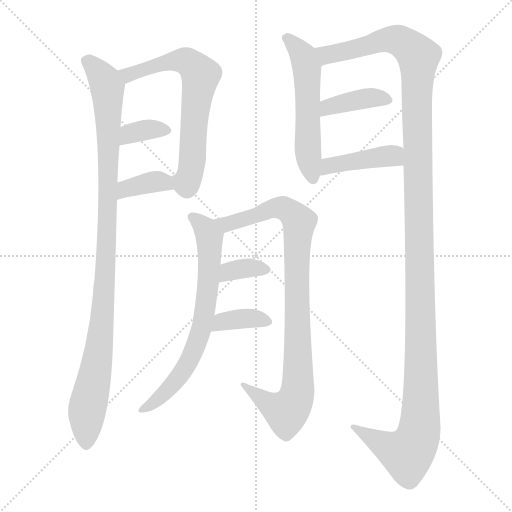
t = 0.00 s
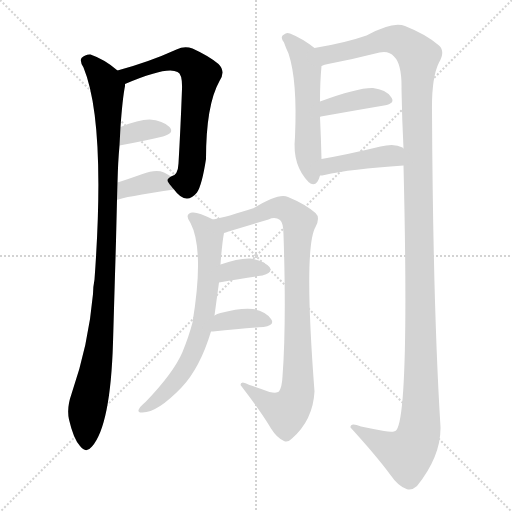
t = 1.99 s
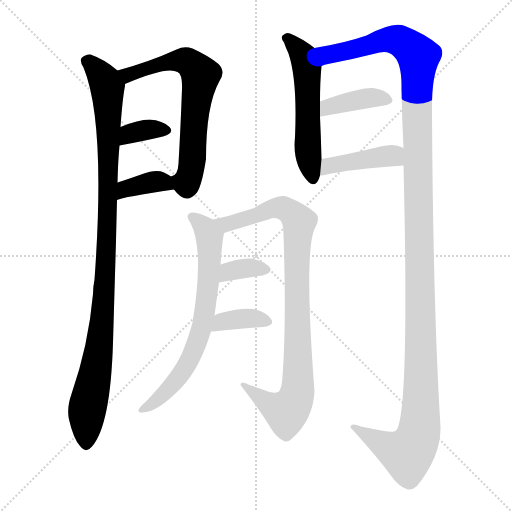
t = 3.98 s
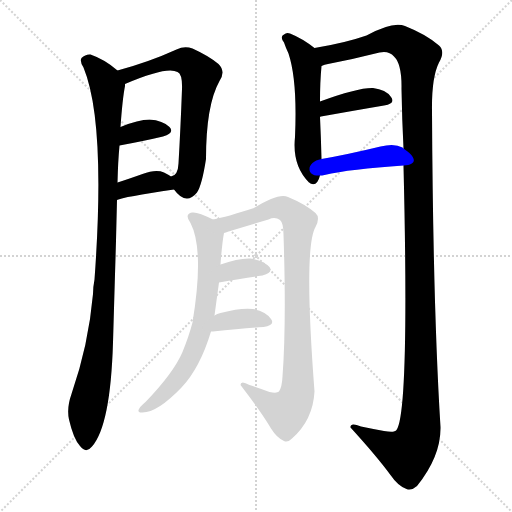
t = 5.97 s
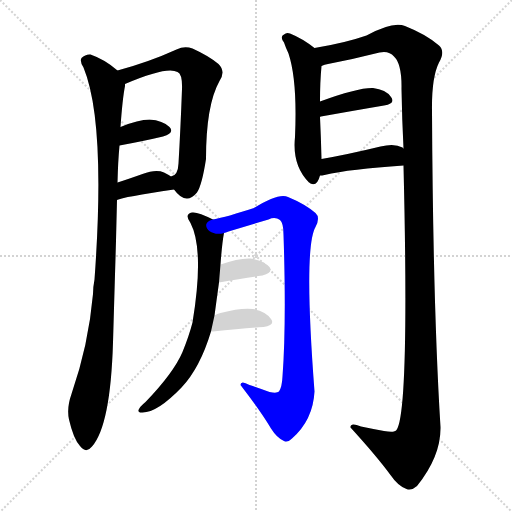
t = 7.96 s
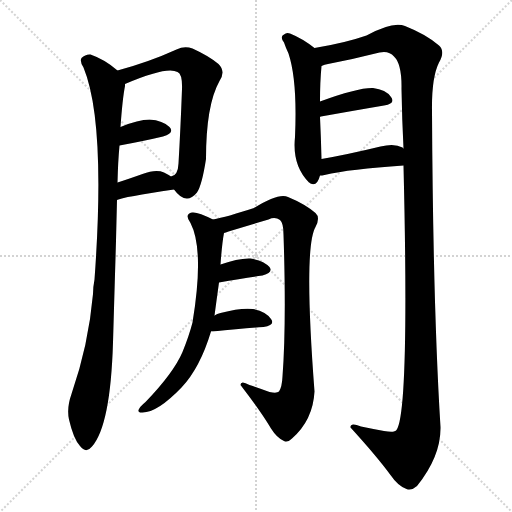
t = 9.96 s

The animated SVG that drew these frames (rendered in a browser with its animation timeline set to each time). Animation: 12 CSS @keyframes rules; one cycle of 9.96 s.

<svg version="1.1" viewBox="0 0 1024 1024" xmlns="http://www.w3.org/2000/svg">
  <g stroke="lightgray" stroke-dasharray="1,1" stroke-width="1" transform="scale(4, 4)">
    <line x1="0" y1="0" x2="256" y2="256"></line>
    <line x1="256" y1="0" x2="0" y2="256"></line>
    <line x1="128" y1="0" x2="128" y2="256"></line>
    <line x1="0" y1="128" x2="256" y2="128"></line>
  </g>
<g transform="scale(1, -1) translate(0, -900)">
   <style type="text/css">
    @keyframes keyframes0 {
      from {
       stroke: blue;
       stroke-dashoffset: 1040;
       stroke-width: 128;
       }
       77% {
       animation-timing-function: step-end;
       stroke: blue;
       stroke-dashoffset: 0;
       stroke-width: 128;
       }
       to {
       stroke: black;
       stroke-width: 1024;
       }
       }
       #make-me-a-hanzi-animation-0 {
         animation: keyframes0 1.096354s both;
         animation-delay: 0.000000s;
         animation-timing-function: linear;
       }
    @keyframes keyframes1 {
      from {
       stroke: blue;
       stroke-dashoffset: 669;
       stroke-width: 128;
       }
       69% {
       animation-timing-function: step-end;
       stroke: blue;
       stroke-dashoffset: 0;
       stroke-width: 128;
       }
       to {
       stroke: black;
       stroke-width: 1024;
       }
       }
       #make-me-a-hanzi-animation-1 {
         animation: keyframes1 0.794434s both;
         animation-delay: 1.096354s;
         animation-timing-function: linear;
       }
    @keyframes keyframes2 {
      from {
       stroke: blue;
       stroke-dashoffset: 350;
       stroke-width: 128;
       }
       53% {
       animation-timing-function: step-end;
       stroke: blue;
       stroke-dashoffset: 0;
       stroke-width: 128;
       }
       to {
       stroke: black;
       stroke-width: 1024;
       }
       }
       #make-me-a-hanzi-animation-2 {
         animation: keyframes2 0.534831s both;
         animation-delay: 1.890788s;
         animation-timing-function: linear;
       }
    @keyframes keyframes3 {
      from {
       stroke: blue;
       stroke-dashoffset: 370;
       stroke-width: 128;
       }
       55% {
       animation-timing-function: step-end;
       stroke: blue;
       stroke-dashoffset: 0;
       stroke-width: 128;
       }
       to {
       stroke: black;
       stroke-width: 1024;
       }
       }
       #make-me-a-hanzi-animation-3 {
         animation: keyframes3 0.551107s both;
         animation-delay: 2.425618s;
         animation-timing-function: linear;
       }
    @keyframes keyframes4 {
      from {
       stroke: blue;
       stroke-dashoffset: 551;
       stroke-width: 128;
       }
       64% {
       animation-timing-function: step-end;
       stroke: blue;
       stroke-dashoffset: 0;
       stroke-width: 128;
       }
       to {
       stroke: black;
       stroke-width: 1024;
       }
       }
       #make-me-a-hanzi-animation-4 {
         animation: keyframes4 0.698405s both;
         animation-delay: 2.976725s;
         animation-timing-function: linear;
       }
    @keyframes keyframes5 {
      from {
       stroke: blue;
       stroke-dashoffset: 1392;
       stroke-width: 128;
       }
       82% {
       animation-timing-function: step-end;
       stroke: blue;
       stroke-dashoffset: 0;
       stroke-width: 128;
       }
       to {
       stroke: black;
       stroke-width: 1024;
       }
       }
       #make-me-a-hanzi-animation-5 {
         animation: keyframes5 1.382812s both;
         animation-delay: 3.675130s;
         animation-timing-function: linear;
       }
    @keyframes keyframes6 {
      from {
       stroke: blue;
       stroke-dashoffset: 389;
       stroke-width: 128;
       }
       56% {
       animation-timing-function: step-end;
       stroke: blue;
       stroke-dashoffset: 0;
       stroke-width: 128;
       }
       to {
       stroke: black;
       stroke-width: 1024;
       }
       }
       #make-me-a-hanzi-animation-6 {
         animation: keyframes6 0.566569s both;
         animation-delay: 5.057943s;
         animation-timing-function: linear;
       }
    @keyframes keyframes7 {
      from {
       stroke: blue;
       stroke-dashoffset: 422;
       stroke-width: 128;
       }
       58% {
       animation-timing-function: step-end;
       stroke: blue;
       stroke-dashoffset: 0;
       stroke-width: 128;
       }
       to {
       stroke: black;
       stroke-width: 1024;
       }
       }
       #make-me-a-hanzi-animation-7 {
         animation: keyframes7 0.593424s both;
         animation-delay: 5.624512s;
         animation-timing-function: linear;
       }
    @keyframes keyframes8 {
      from {
       stroke: blue;
       stroke-dashoffset: 700;
       stroke-width: 128;
       }
       69% {
       animation-timing-function: step-end;
       stroke: blue;
       stroke-dashoffset: 0;
       stroke-width: 128;
       }
       to {
       stroke: black;
       stroke-width: 1024;
       }
       }
       #make-me-a-hanzi-animation-8 {
         animation: keyframes8 0.819661s both;
         animation-delay: 6.217936s;
         animation-timing-function: linear;
       }
    @keyframes keyframes9 {
      from {
       stroke: blue;
       stroke-dashoffset: 923;
       stroke-width: 128;
       }
       75% {
       animation-timing-function: step-end;
       stroke: blue;
       stroke-dashoffset: 0;
       stroke-width: 128;
       }
       to {
       stroke: black;
       stroke-width: 1024;
       }
       }
       #make-me-a-hanzi-animation-9 {
         animation: keyframes9 1.001139s both;
         animation-delay: 7.037598s;
         animation-timing-function: linear;
       }
    @keyframes keyframes10 {
      from {
       stroke: blue;
       stroke-dashoffset: 348;
       stroke-width: 128;
       }
       53% {
       animation-timing-function: step-end;
       stroke: blue;
       stroke-dashoffset: 0;
       stroke-width: 128;
       }
       to {
       stroke: black;
       stroke-width: 1024;
       }
       }
       #make-me-a-hanzi-animation-10 {
         animation: keyframes10 0.533203s both;
         animation-delay: 8.038737s;
         animation-timing-function: linear;
       }
    @keyframes keyframes11 {
      from {
       stroke: blue;
       stroke-dashoffset: 370;
       stroke-width: 128;
       }
       55% {
       animation-timing-function: step-end;
       stroke: blue;
       stroke-dashoffset: 0;
       stroke-width: 128;
       }
       to {
       stroke: black;
       stroke-width: 1024;
       }
       }
       #make-me-a-hanzi-animation-11 {
         animation: keyframes11 0.551107s both;
         animation-delay: 8.571940s;
         animation-timing-function: linear;
       }
</style>
<path d="M 235.0 759.0 Q 210.0 781.0 181.0 791.0 Q 171.0 792.0 163.0 784.0 Q 159.0 777.0 167.0 765.0 Q 212.0 656.0 189.0 341.0 Q 186.0 326.0 186.0 312.0 Q 177.0 210.0 143.0 112.0 Q 133.0 84.0 138.0 61.0 Q 147.0 22.0 160.0 8.0 Q 172.0 -8.0 184.0 7.0 Q 221.0 49.0 226.0 215.0 Q 229.0 318.0 232.0 418.0 Q 233.0 461.0 234.0 500.0 L 235.0 535.0 Q 236.0 577.0 239.0 609.0 L 241.0 646.0 Q 245.0 703.0 250.0 728.0 Q 250.0 731.0 250.0 732.0 C 252.0 746.0 252.0 746.0 235.0 759.0 Z" fill="lightgray"></path> 
<path d="M 348.0 521.0 Q 372.0 488.0 394.0 515.0 Q 404.0 530.0 412.0 582.0 Q 412.0 690.0 439.0 738.0 Q 452.0 757.0 437.0 772.0 Q 418.0 788.0 385.0 803.0 Q 369.0 809.0 353.0 801.0 Q 298.0 776.0 235.0 759.0 C 206.0 751.0 222.0 720.0 250.0 732.0 Q 334.0 768.0 355.0 756.0 Q 365.0 752.0 364.0 722.0 Q 361.0 641.0 357.0 573.0 Q 356.0 549.0 342.0 547.0 C 332.0 540.0 332.0 540.0 348.0 521.0 Z" fill="lightgray"></path> 
<path d="M 239.0 609.0 Q 288.0 618.0 326.0 627.0 Q 350.0 634.0 339.0 646.0 Q 326.0 659.0 299.0 661.0 Q 277.0 661.0 241.0 646.0 C 213.0 635.0 209.0 604.0 239.0 609.0 Z" fill="lightgray"></path> 
<path d="M 234.0 500.0 Q 246.0 506.0 348.0 521.0 C 376.0 525.0 367.0 531.0 342.0 547.0 Q 336.0 551.0 328.0 555.0 Q 312.0 562.0 285.0 552.0 Q 257.0 542.0 235.0 535.0 C 206.0 526.0 206.0 489.0 234.0 500.0 Z" fill="lightgray"></path> 
<path d="M 629.0 804.0 Q 605.0 823.0 580.0 833.0 Q 573.0 836.0 568.0 831.0 Q 559.0 827.0 568.0 815.0 Q 571.0 806.0 577.0 793.0 Q 595.0 739.0 590.0 626.0 Q 584.0 569.0 618.0 535.0 Q 619.0 535.0 621.0 533.0 Q 634.0 526.0 640.0 549.0 L 643.0 582.0 Q 642.0 624.0 640.0 666.0 L 640.0 697.0 Q 640.0 736.0 643.0 768.0 C 645.0 792.0 645.0 792.0 629.0 804.0 Z" fill="lightgray"></path> 
<path d="M 807.0 569.0 Q 819.0 77.0 793.0 40.0 Q 789.0 34.0 768.0 38.0 Q 746.0 42.0 722.0 47.0 Q 700.0 56.0 701.0 45.0 Q 753.0 -12.0 781.0 -50.0 Q 796.0 -72.0 813.0 -78.0 Q 823.0 -82.0 834.0 -72.0 Q 882.0 -12.0 881.0 46.0 Q 866.0 287.0 864.0 678.0 Q 863.0 745.0 878.0 775.0 Q 891.0 797.0 878.0 809.0 Q 853.0 831.0 810.0 848.0 Q 786.0 858.0 733.0 829.0 Q 690.0 814.0 629.0 804.0 C 600.0 799.0 614.0 761.0 643.0 768.0 Q 649.0 771.0 656.0 772.0 Q 708.0 782.0 759.0 795.0 Q 778.0 799.0 788.0 787.0 Q 804.0 772.0 803.0 722.0 Q 804.0 661.0 807.0 603.0 L 807.0 569.0 Z" fill="lightgray"></path> 
<path d="M 640.0 666.0 Q 640.0 667.0 642.0 667.0 Q 715.0 680.0 768.0 689.0 Q 792.0 693.0 782.0 706.0 Q 772.0 721.0 746.0 724.0 Q 716.0 725.0 640.0 697.0 C 612.0 687.0 611.0 657.0 640.0 666.0 Z" fill="lightgray"></path> 
<path d="M 640.0 549.0 Q 644.0 549.0 649.0 550.0 Q 700.0 562.0 807.0 569.0 C 837.0 571.0 832.0 586.0 807.0 603.0 L 805.0 605.0 Q 789.0 614.0 761.0 607.0 Q 695.0 591.0 643.0 582.0 C 613.0 577.0 610.0 547.0 640.0 549.0 Z" fill="lightgray"></path> 
<path d="M 429.0 269.0 Q 433.0 299.0 438.0 335.0 L 441.0 371.0 Q 444.0 413.0 448.0 434.0 C 450.0 449.0 450.0 449.0 426.0 461.0 Q 395.0 477.0 384.0 475.0 Q 368.0 472.0 381.0 454.0 Q 409.0 400.0 385.0 255.0 Q 378.0 228.0 365.0 196.0 Q 347.0 154.0 291.0 96.0 Q 279.0 86.0 277.0 80.0 Q 276.0 74.0 285.0 75.0 Q 315.0 75.0 363.0 125.0 Q 400.0 164.0 422.0 237.0 L 429.0 269.0 Z" fill="lightgray"></path> 
<path d="M 448.0 434.0 Q 451.0 435.0 457.0 437.0 L 537.0 461.0 Q 550.0 467.0 560.0 460.0 Q 567.0 454.0 567.0 431.0 Q 573.0 254.0 565.0 147.0 Q 564.0 126.0 558.0 117.0 Q 554.0 113.0 539.0 116.0 Q 520.0 123.0 499.0 130.0 Q 481.0 140.0 481.0 130.0 Q 521.0 78.0 542.0 43.0 Q 554.0 24.0 568.0 18.0 Q 575.0 14.0 584.0 23.0 Q 626.0 60.0 629.0 117.0 Q 607.0 405.0 631.0 446.0 Q 641.0 465.0 631.0 474.0 Q 610.0 492.0 576.0 506.0 Q 558.0 515.0 508.0 484.0 Q 453.0 466.0 426.0 461.0 C 397.0 454.0 419.0 425.0 448.0 434.0 Z" fill="lightgray"></path> 
<path d="M 438.0 335.0 Q 487.0 344.0 525.0 349.0 Q 547.0 355.0 539.0 366.0 Q 527.0 379.0 501.0 383.0 Q 477.0 384.0 441.0 371.0 C 413.0 361.0 408.0 330.0 438.0 335.0 Z" fill="lightgray"></path> 
<path d="M 422.0 237.0 Q 423.0 237.0 426.0 237.0 Q 484.0 243.0 527.0 246.0 Q 551.0 250.0 542.0 262.0 Q 532.0 277.0 506.0 282.0 Q 482.0 285.0 441.0 274.0 Q 434.0 273.0 429.0 269.0 C 404.0 253.0 392.0 237.0 422.0 237.0 Z" fill="lightgray"></path> 
      <clipPath id="make-me-a-hanzi-clip-0">
      <path d="M 235.0 759.0 Q 210.0 781.0 181.0 791.0 Q 171.0 792.0 163.0 784.0 Q 159.0 777.0 167.0 765.0 Q 212.0 656.0 189.0 341.0 Q 186.0 326.0 186.0 312.0 Q 177.0 210.0 143.0 112.0 Q 133.0 84.0 138.0 61.0 Q 147.0 22.0 160.0 8.0 Q 172.0 -8.0 184.0 7.0 Q 221.0 49.0 226.0 215.0 Q 229.0 318.0 232.0 418.0 Q 233.0 461.0 234.0 500.0 L 235.0 535.0 Q 236.0 577.0 239.0 609.0 L 241.0 646.0 Q 245.0 703.0 250.0 728.0 Q 250.0 731.0 250.0 732.0 C 252.0 746.0 252.0 746.0 235.0 759.0 Z" fill="lightgray"></path>
      </clipPath>
      <path clip-path="url(#make-me-a-hanzi-clip-0)" d="M 173.0 779.0 L 201.0 751.0 L 215.0 725.0 L 217.0 544.0 L 206.0 286.0 L 196.0 183.0 L 174.0 78.0 L 172.0 13.0 " fill="none" id="make-me-a-hanzi-animation-0" stroke-dasharray="912 1824" stroke-linecap="round"></path>

      <clipPath id="make-me-a-hanzi-clip-1">
      <path d="M 348.0 521.0 Q 372.0 488.0 394.0 515.0 Q 404.0 530.0 412.0 582.0 Q 412.0 690.0 439.0 738.0 Q 452.0 757.0 437.0 772.0 Q 418.0 788.0 385.0 803.0 Q 369.0 809.0 353.0 801.0 Q 298.0 776.0 235.0 759.0 C 206.0 751.0 222.0 720.0 250.0 732.0 Q 334.0 768.0 355.0 756.0 Q 365.0 752.0 364.0 722.0 Q 361.0 641.0 357.0 573.0 Q 356.0 549.0 342.0 547.0 C 332.0 540.0 332.0 540.0 348.0 521.0 Z" fill="lightgray"></path>
      </clipPath>
      <path clip-path="url(#make-me-a-hanzi-clip-1)" d="M 244.0 755.0 L 258.0 749.0 L 308.0 769.0 L 367.0 779.0 L 392.0 763.0 L 401.0 750.0 L 378.0 546.0 L 373.0 535.0 L 353.0 543.0 " fill="none" id="make-me-a-hanzi-animation-1" stroke-dasharray="541 1082" stroke-linecap="round"></path>

      <clipPath id="make-me-a-hanzi-clip-2">
      <path d="M 239.0 609.0 Q 288.0 618.0 326.0 627.0 Q 350.0 634.0 339.0 646.0 Q 326.0 659.0 299.0 661.0 Q 277.0 661.0 241.0 646.0 C 213.0 635.0 209.0 604.0 239.0 609.0 Z" fill="lightgray"></path>
      </clipPath>
      <path clip-path="url(#make-me-a-hanzi-clip-2)" d="M 246.0 615.0 L 253.0 627.0 L 272.0 636.0 L 295.0 641.0 L 330.0 638.0 " fill="none" id="make-me-a-hanzi-animation-2" stroke-dasharray="222 444" stroke-linecap="round"></path>

      <clipPath id="make-me-a-hanzi-clip-3">
      <path d="M 234.0 500.0 Q 246.0 506.0 348.0 521.0 C 376.0 525.0 367.0 531.0 342.0 547.0 Q 336.0 551.0 328.0 555.0 Q 312.0 562.0 285.0 552.0 Q 257.0 542.0 235.0 535.0 C 206.0 526.0 206.0 489.0 234.0 500.0 Z" fill="lightgray"></path>
      </clipPath>
      <path clip-path="url(#make-me-a-hanzi-clip-3)" d="M 234.0 506.0 L 252.0 522.0 L 299.0 535.0 L 323.0 537.0 L 335.0 525.0 " fill="none" id="make-me-a-hanzi-animation-3" stroke-dasharray="242 484" stroke-linecap="round"></path>

      <clipPath id="make-me-a-hanzi-clip-4">
      <path d="M 629.0 804.0 Q 605.0 823.0 580.0 833.0 Q 573.0 836.0 568.0 831.0 Q 559.0 827.0 568.0 815.0 Q 571.0 806.0 577.0 793.0 Q 595.0 739.0 590.0 626.0 Q 584.0 569.0 618.0 535.0 Q 619.0 535.0 621.0 533.0 Q 634.0 526.0 640.0 549.0 L 643.0 582.0 Q 642.0 624.0 640.0 666.0 L 640.0 697.0 Q 640.0 736.0 643.0 768.0 C 645.0 792.0 645.0 792.0 629.0 804.0 Z" fill="lightgray"></path>
      </clipPath>
      <path clip-path="url(#make-me-a-hanzi-clip-4)" d="M 572.0 823.0 L 607.0 788.0 L 614.0 764.0 L 615.0 616.0 L 626.0 544.0 " fill="none" id="make-me-a-hanzi-animation-4" stroke-dasharray="423 846" stroke-linecap="round"></path>

      <clipPath id="make-me-a-hanzi-clip-5">
      <path d="M 807.0 569.0 Q 819.0 77.0 793.0 40.0 Q 789.0 34.0 768.0 38.0 Q 746.0 42.0 722.0 47.0 Q 700.0 56.0 701.0 45.0 Q 753.0 -12.0 781.0 -50.0 Q 796.0 -72.0 813.0 -78.0 Q 823.0 -82.0 834.0 -72.0 Q 882.0 -12.0 881.0 46.0 Q 866.0 287.0 864.0 678.0 Q 863.0 745.0 878.0 775.0 Q 891.0 797.0 878.0 809.0 Q 853.0 831.0 810.0 848.0 Q 786.0 858.0 733.0 829.0 Q 690.0 814.0 629.0 804.0 C 600.0 799.0 614.0 761.0 643.0 768.0 Q 649.0 771.0 656.0 772.0 Q 708.0 782.0 759.0 795.0 Q 778.0 799.0 788.0 787.0 Q 804.0 772.0 803.0 722.0 Q 804.0 661.0 807.0 603.0 L 807.0 569.0 Z" fill="lightgray"></path>
      </clipPath>
      <path clip-path="url(#make-me-a-hanzi-clip-5)" d="M 638.0 801.0 L 654.0 790.0 L 785.0 822.0 L 806.0 815.0 L 837.0 787.0 L 833.0 700.0 L 842.0 239.0 L 839.0 40.0 L 829.0 10.0 L 815.0 -8.0 L 790.0 -1.0 L 711.0 42.0 " fill="none" id="make-me-a-hanzi-animation-5" stroke-dasharray="1264 2528" stroke-linecap="round"></path>

      <clipPath id="make-me-a-hanzi-clip-6">
      <path d="M 640.0 666.0 Q 640.0 667.0 642.0 667.0 Q 715.0 680.0 768.0 689.0 Q 792.0 693.0 782.0 706.0 Q 772.0 721.0 746.0 724.0 Q 716.0 725.0 640.0 697.0 C 612.0 687.0 611.0 657.0 640.0 666.0 Z" fill="lightgray"></path>
      </clipPath>
      <path clip-path="url(#make-me-a-hanzi-clip-6)" d="M 650.0 675.0 L 657.0 687.0 L 722.0 702.0 L 750.0 705.0 L 773.0 699.0 " fill="none" id="make-me-a-hanzi-animation-6" stroke-dasharray="261 522" stroke-linecap="round"></path>

      <clipPath id="make-me-a-hanzi-clip-7">
      <path d="M 640.0 549.0 Q 644.0 549.0 649.0 550.0 Q 700.0 562.0 807.0 569.0 C 837.0 571.0 832.0 586.0 807.0 603.0 L 805.0 605.0 Q 789.0 614.0 761.0 607.0 Q 695.0 591.0 643.0 582.0 C 613.0 577.0 610.0 547.0 640.0 549.0 Z" fill="lightgray"></path>
      </clipPath>
      <path clip-path="url(#make-me-a-hanzi-clip-7)" d="M 644.0 554.0 L 658.0 568.0 L 773.0 588.0 L 785.0 589.0 L 796.0 575.0 " fill="none" id="make-me-a-hanzi-animation-7" stroke-dasharray="294 588" stroke-linecap="round"></path>

      <clipPath id="make-me-a-hanzi-clip-8">
      <path d="M 429.0 269.0 Q 433.0 299.0 438.0 335.0 L 441.0 371.0 Q 444.0 413.0 448.0 434.0 C 450.0 449.0 450.0 449.0 426.0 461.0 Q 395.0 477.0 384.0 475.0 Q 368.0 472.0 381.0 454.0 Q 409.0 400.0 385.0 255.0 Q 378.0 228.0 365.0 196.0 Q 347.0 154.0 291.0 96.0 Q 279.0 86.0 277.0 80.0 Q 276.0 74.0 285.0 75.0 Q 315.0 75.0 363.0 125.0 Q 400.0 164.0 422.0 237.0 L 429.0 269.0 Z" fill="lightgray"></path>
      </clipPath>
      <path clip-path="url(#make-me-a-hanzi-clip-8)" d="M 385.0 464.0 L 408.0 447.0 L 419.0 423.0 L 415.0 317.0 L 401.0 234.0 L 377.0 175.0 L 344.0 128.0 L 298.0 87.0 L 283.0 81.0 " fill="none" id="make-me-a-hanzi-animation-8" stroke-dasharray="572 1144" stroke-linecap="round"></path>

      <clipPath id="make-me-a-hanzi-clip-9">
      <path d="M 448.0 434.0 Q 451.0 435.0 457.0 437.0 L 537.0 461.0 Q 550.0 467.0 560.0 460.0 Q 567.0 454.0 567.0 431.0 Q 573.0 254.0 565.0 147.0 Q 564.0 126.0 558.0 117.0 Q 554.0 113.0 539.0 116.0 Q 520.0 123.0 499.0 130.0 Q 481.0 140.0 481.0 130.0 Q 521.0 78.0 542.0 43.0 Q 554.0 24.0 568.0 18.0 Q 575.0 14.0 584.0 23.0 Q 626.0 60.0 629.0 117.0 Q 607.0 405.0 631.0 446.0 Q 641.0 465.0 631.0 474.0 Q 610.0 492.0 576.0 506.0 Q 558.0 515.0 508.0 484.0 Q 453.0 466.0 426.0 461.0 C 397.0 454.0 419.0 425.0 448.0 434.0 Z" fill="lightgray"></path>
      </clipPath>
      <path clip-path="url(#make-me-a-hanzi-clip-9)" d="M 432.0 458.0 L 459.0 453.0 L 556.0 485.0 L 574.0 481.0 L 598.0 456.0 L 593.0 384.0 L 597.0 128.0 L 591.0 101.0 L 573.0 76.0 L 533.0 94.0 L 490.0 126.0 " fill="none" id="make-me-a-hanzi-animation-9" stroke-dasharray="795 1590" stroke-linecap="round"></path>

      <clipPath id="make-me-a-hanzi-clip-10">
      <path d="M 438.0 335.0 Q 487.0 344.0 525.0 349.0 Q 547.0 355.0 539.0 366.0 Q 527.0 379.0 501.0 383.0 Q 477.0 384.0 441.0 371.0 C 413.0 361.0 408.0 330.0 438.0 335.0 Z" fill="lightgray"></path>
      </clipPath>
      <path clip-path="url(#make-me-a-hanzi-clip-10)" d="M 445.0 340.0 L 452.0 352.0 L 471.0 361.0 L 528.0 361.0 " fill="none" id="make-me-a-hanzi-animation-10" stroke-dasharray="220 440" stroke-linecap="round"></path>

      <clipPath id="make-me-a-hanzi-clip-11">
      <path d="M 422.0 237.0 Q 423.0 237.0 426.0 237.0 Q 484.0 243.0 527.0 246.0 Q 551.0 250.0 542.0 262.0 Q 532.0 277.0 506.0 282.0 Q 482.0 285.0 441.0 274.0 Q 434.0 273.0 429.0 269.0 C 404.0 253.0 392.0 237.0 422.0 237.0 Z" fill="lightgray"></path>
      </clipPath>
      <path clip-path="url(#make-me-a-hanzi-clip-11)" d="M 424.0 242.0 L 453.0 259.0 L 500.0 264.0 L 532.0 256.0 " fill="none" id="make-me-a-hanzi-animation-11" stroke-dasharray="242 484" stroke-linecap="round"></path>

</g>
</svg>
